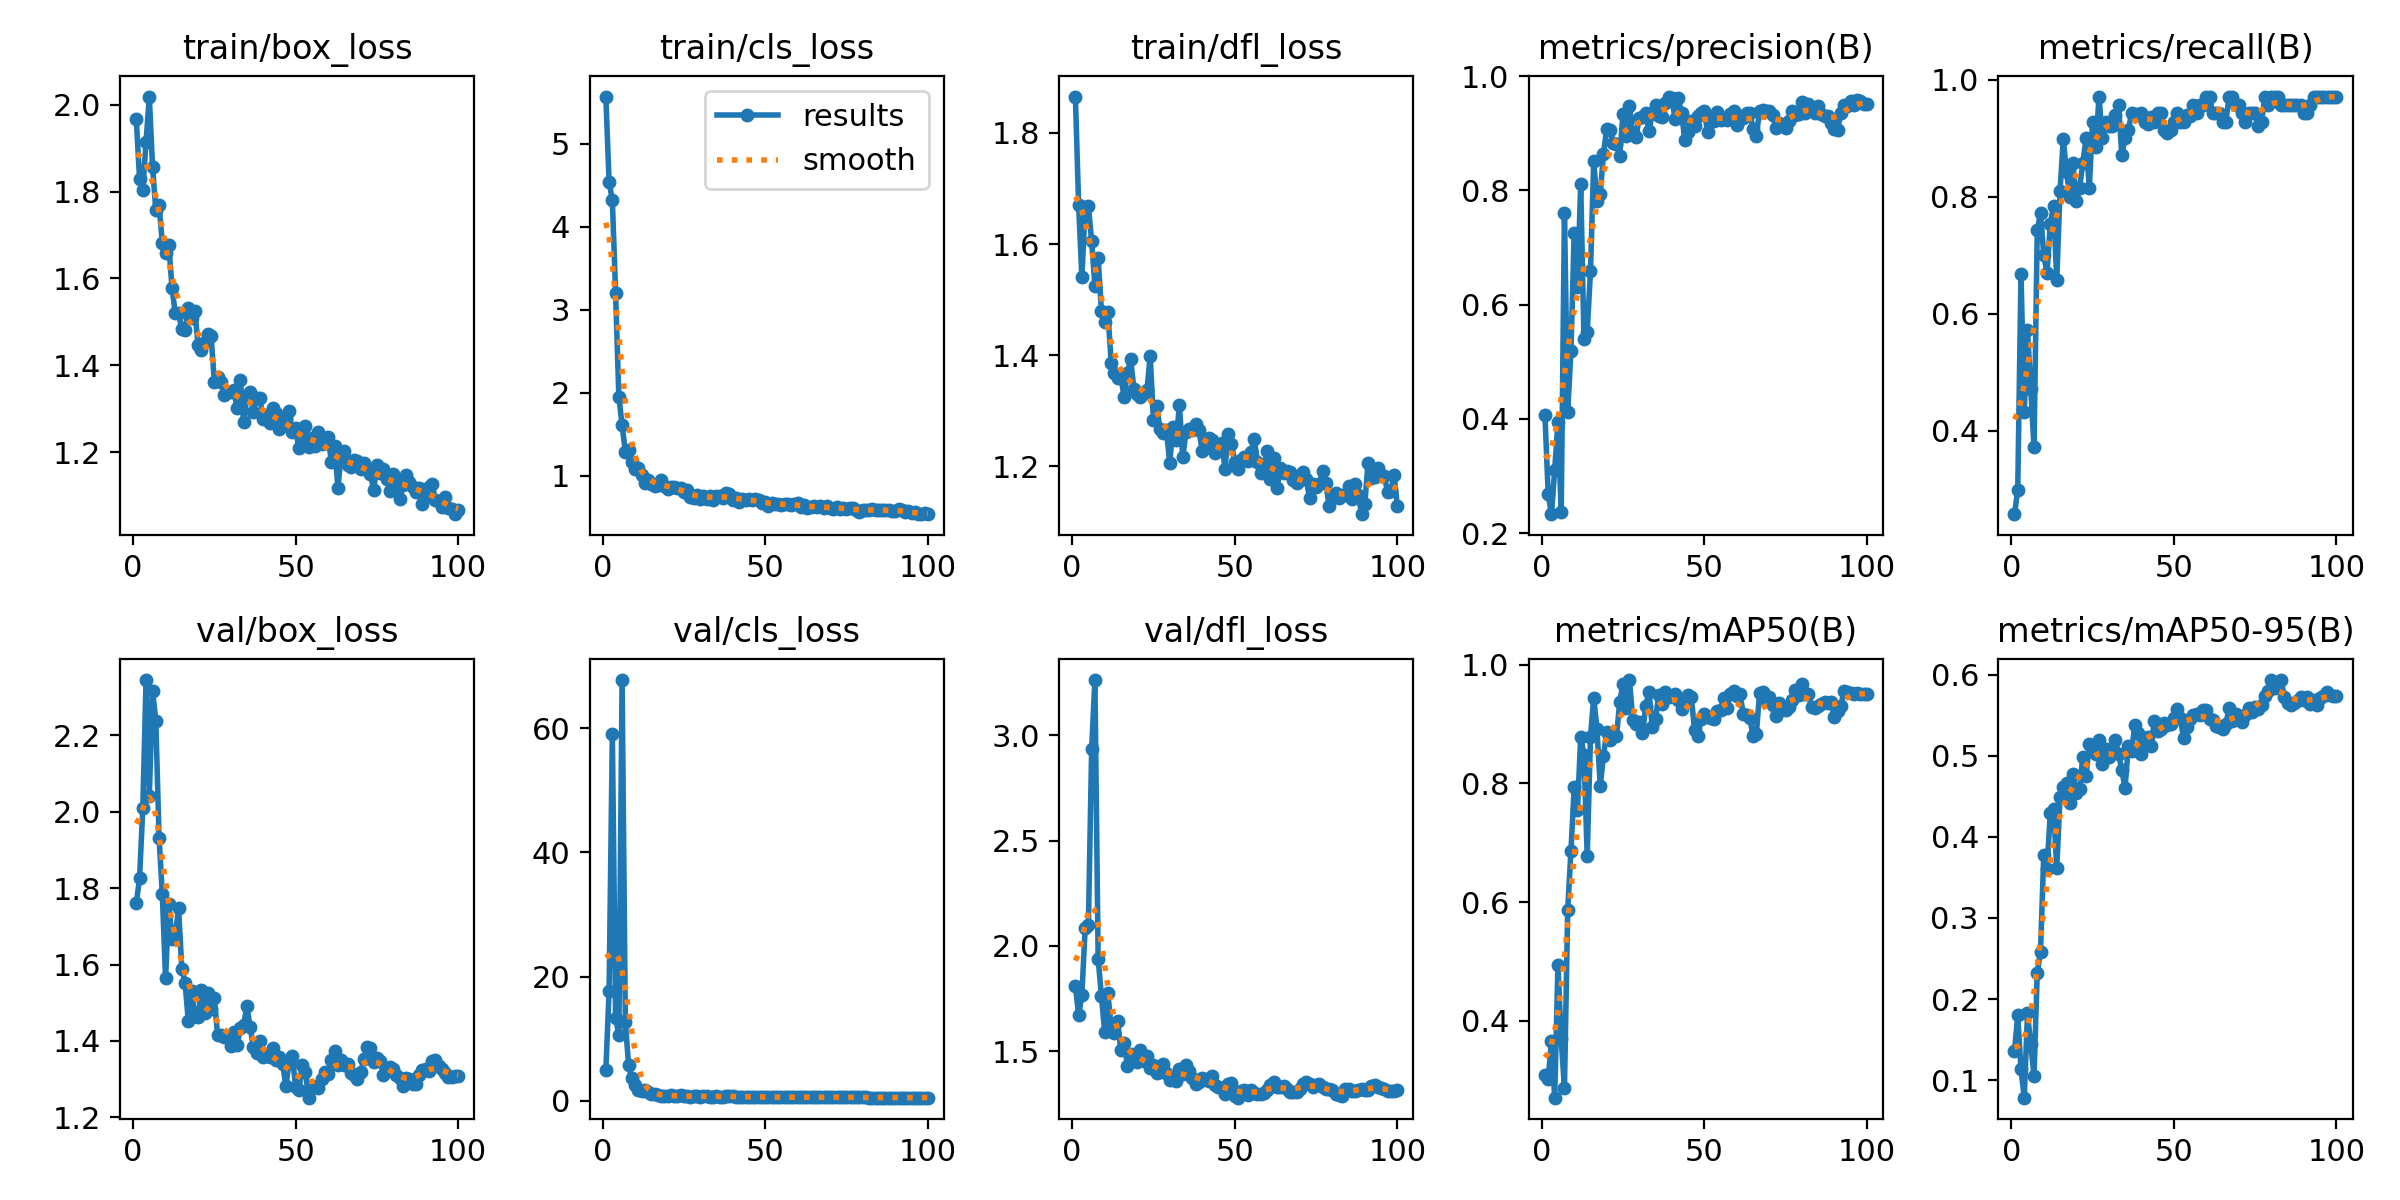

The table this chart was drawn from, first rows:
epoch, time, train/box_loss, train/cls_loss, train/dfl_loss, metrics/precision(B), metrics/recall(B), metrics/mAP50(B), metrics/mAP50-95(B), val/box_loss, val/cls_loss, val/dfl_loss, lr/pg0, lr/pg1, lr/pg2
1, 4.39, 1.967, 5.567, 1.866, 0.4072, 0.2571, 0.3082, 0.136, 1.76, 4.918, 1.811, 0.0005001, 0.0005001, 0.0005001
2, 6.723, 1.83, 4.536, 1.67, 0.2687, 0.2987, 0.3022, 0.1799, 1.826, 17.74, 1.67, 0.001045, 0.001045, 0.001045
3, 8.981, 1.804, 4.318, 1.54, 0.2332, 0.6687, 0.3658, 0.1132, 2.009, 59.03, 1.768, 0.00158, 0.00158, 0.00158
4, 11.19, 1.914, 3.196, 1.666, 0.3108, 0.4319, 0.2704, 0.07835, 2.345, 13.36, 2.083, 0.001617, 0.001617, 0.001617
5, 13.42, 2.019, 1.951, 1.668, 0.3945, 0.5719, 0.4945, 0.1823, 2.041, 10.61, 2.1, 0.001601, 0.001601, 0.001601
6, 15.67, 1.857, 1.608, 1.605, 0.2369, 0.4714, 0.3685, 0.1439, 2.317, 67.72, 2.935, 0.001584, 0.001584, 0.001584
7, 17.85, 1.757, 1.284, 1.525, 0.76, 0.3714, 0.287, 0.1057, 2.239, 12.68, 3.262, 0.001568, 0.001568, 0.001568
8, 20.01, 1.769, 1.302, 1.575, 0.4117, 0.7429, 0.5873, 0.2322, 1.932, 5.728, 1.938, 0.001551, 0.001551, 0.001551
9, 22.23, 1.682, 1.159, 1.48, 0.5185, 0.7714, 0.6861, 0.2581, 1.784, 3.642, 1.764, 0.001535, 0.001535, 0.001535
10, 24.41, 1.658, 1.078, 1.459, 0.7263, 0.7, 0.7938, 0.3778, 1.564, 2.551, 1.592, 0.001518, 0.001518, 0.001518
11, 26.59, 1.677, 1.091, 1.477, 0.6304, 0.6697, 0.7547, 0.3603, 1.759, 1.784, 1.776, 0.001502, 0.001502, 0.001502
12, 28.73, 1.577, 1.003, 1.387, 0.8113, 0.7535, 0.8788, 0.4288, 1.666, 1.619, 1.609, 0.001485, 0.001485, 0.001485
13, 33.26, 1.52, 0.9105, 1.368, 0.5396, 0.7843, 0.8484, 0.434, 1.677, 1.826, 1.585, 0.001469, 0.001469, 0.001469
14, 35.48, 1.52, 0.9421, 1.359, 0.5526, 0.6577, 0.6771, 0.3619, 1.747, 1.364, 1.644, 0.001452, 0.001452, 0.001452
15, 37.64, 1.483, 0.9005, 1.358, 0.6581, 0.8098, 0.8783, 0.4486, 1.589, 1.125, 1.503, 0.001436, 0.001436, 0.001436
16, 39.86, 1.482, 0.8773, 1.325, 0.8507, 0.898, 0.9447, 0.4612, 1.553, 1.07, 1.541, 0.001419, 0.001419, 0.001419
17, 42.09, 1.532, 0.8865, 1.368, 0.7811, 0.8429, 0.8914, 0.4663, 1.451, 0.9292, 1.432, 0.001403, 0.001403, 0.001403
18, 44.32, 1.508, 0.9431, 1.392, 0.7936, 0.7998, 0.7964, 0.4421, 1.531, 0.8585, 1.488, 0.001386, 0.001386, 0.001386
19, 46.48, 1.526, 0.8775, 1.338, 0.8644, 0.8571, 0.8461, 0.4769, 1.465, 0.8558, 1.466, 0.00137, 0.00137, 0.00137
20, 48.69, 1.446, 0.8414, 1.331, 0.9081, 0.7922, 0.887, 0.4538, 1.463, 0.8733, 1.45, 0.001353, 0.001353, 0.001353
21, 50.85, 1.434, 0.8584, 1.325, 0.9057, 0.8143, 0.8738, 0.4585, 1.533, 0.876, 1.506, 0.001337, 0.001337, 0.001337
22, 55.66, 1.453, 0.8584, 1.332, 0.8822, 0.8571, 0.8803, 0.4984, 1.474, 0.7845, 1.454, 0.00132, 0.00132, 0.00132
23, 57.86, 1.471, 0.8553, 1.336, 0.8815, 0.9, 0.8795, 0.4753, 1.526, 0.7969, 1.476, 0.001304, 0.001304, 0.001304
24, 60.18, 1.467, 0.848, 1.398, 0.8609, 0.8143, 0.9376, 0.5141, 1.485, 0.9328, 1.42, 0.001287, 0.001287, 0.001287
25, 62.49, 1.362, 0.8022, 1.283, 0.9341, 0.9286, 0.9684, 0.5115, 1.512, 0.7995, 1.434, 0.001271, 0.001271, 0.001271
26, 64.74, 1.374, 0.8267, 1.309, 0.8954, 0.8857, 0.9271, 0.5022, 1.416, 0.7488, 1.397, 0.001254, 0.001254, 0.001254
27, 69.25, 1.362, 0.7417, 1.268, 0.9478, 0.9714, 0.9743, 0.52, 1.415, 0.6922, 1.402, 0.001238, 0.001238, 0.001238
28, 71.63, 1.331, 0.7297, 1.259, 0.9, 0.9, 0.9077, 0.4897, 1.411, 0.7404, 1.44, 0.001221, 0.001221, 0.001221
29, 73.82, 1.339, 0.7616, 1.264, 0.894, 0.9286, 0.8999, 0.5088, 1.41, 0.716, 1.395, 0.001205, 0.001205, 0.001205
30, 76.08, 1.338, 0.7214, 1.206, 0.9276, 0.9218, 0.9036, 0.4983, 1.387, 0.7008, 1.362, 0.001188, 0.001188, 0.001188
31, 78.31, 1.343, 0.7482, 1.27, 0.9281, 0.9204, 0.8857, 0.503, 1.423, 0.7288, 1.378, 0.001172, 0.001172, 0.001172
32, 82.78, 1.301, 0.7173, 1.247, 0.9357, 0.9401, 0.93, 0.5198, 1.39, 0.7152, 1.361, 0.001155, 0.001155, 0.001155
33, 84.94, 1.366, 0.7507, 1.31, 0.9033, 0.9571, 0.9548, 0.502, 1.434, 0.7103, 1.415, 0.001139, 0.001139, 0.001139
34, 87.09, 1.269, 0.7031, 1.216, 0.9352, 0.8714, 0.8955, 0.4822, 1.443, 0.7107, 1.391, 0.001122, 0.001122, 0.001122
35, 89.24, 1.326, 0.7549, 1.261, 0.9498, 0.9, 0.909, 0.46, 1.49, 0.7306, 1.435, 0.001106, 0.001106, 0.001106
36, 91.43, 1.338, 0.7553, 1.266, 0.9307, 0.9143, 0.9491, 0.5121, 1.437, 0.7039, 1.406, 0.001089, 0.001089, 0.001089
37, 93.61, 1.291, 0.7301, 1.265, 0.9293, 0.9429, 0.9332, 0.5058, 1.384, 0.7075, 1.371, 0.001073, 0.001073, 0.001073
38, 96.01, 1.325, 0.7877, 1.277, 0.9529, 0.9415, 0.9534, 0.5373, 1.368, 0.7569, 1.342, 0.001056, 0.001056, 0.001056
39, 99.97, 1.325, 0.7726, 1.265, 0.9643, 0.9404, 0.9453, 0.5277, 1.4, 0.761, 1.355, 0.00104, 0.00104, 0.00104
40, 102.1, 1.276, 0.7044, 1.227, 0.962, 0.9429, 0.9475, 0.5017, 1.359, 0.7147, 1.374, 0.001023, 0.001023, 0.001023
41, 104.3, 1.286, 0.7283, 1.232, 0.9252, 0.9286, 0.9515, 0.5149, 1.367, 0.7098, 1.367, 0.001007, 0.001007, 0.001007
42, 106.5, 1.268, 0.6776, 1.25, 0.962, 0.9249, 0.94, 0.5233, 1.358, 0.674, 1.356, 0.0009904, 0.0009904, 0.0009904
43, 108.6, 1.301, 0.7166, 1.246, 0.9354, 0.9371, 0.9257, 0.5115, 1.381, 0.6956, 1.38, 0.0009739, 0.0009739, 0.0009739
44, 110.8, 1.289, 0.6999, 1.224, 0.8891, 0.9286, 0.942, 0.5433, 1.351, 0.673, 1.34, 0.0009574, 0.0009574, 0.0009574
45, 113.3, 1.253, 0.7216, 1.235, 0.9016, 0.9429, 0.9492, 0.5301, 1.358, 0.6494, 1.33, 0.0009409, 0.0009409, 0.0009409
46, 115.5, 1.262, 0.7008, 1.242, 0.9219, 0.9429, 0.9456, 0.5335, 1.341, 0.6403, 1.325, 0.0009244, 0.0009244, 0.0009244
47, 117.7, 1.277, 0.7169, 1.196, 0.9133, 0.9143, 0.8909, 0.5409, 1.281, 0.6425, 1.299, 0.0009078, 0.0009078, 0.0009078
48, 119.8, 1.295, 0.7063, 1.258, 0.9309, 0.9085, 0.8801, 0.5377, 1.345, 0.6501, 1.345, 0.0008913, 0.0008913, 0.0008913
49, 122, 1.246, 0.6688, 1.241, 0.9354, 0.9143, 0.9081, 0.5394, 1.359, 0.6648, 1.347, 0.0008748, 0.0008748, 0.0008748
50, 124.2, 1.255, 0.6814, 1.208, 0.9386, 0.9286, 0.9169, 0.5464, 1.28, 0.6284, 1.288, 0.0008583, 0.0008583, 0.0008583
51, 126.4, 1.208, 0.6324, 1.194, 0.903, 0.9429, 0.9128, 0.5576, 1.27, 0.6239, 1.279, 0.0008418, 0.0008418, 0.0008418
52, 128.6, 1.22, 0.6652, 1.211, 0.9276, 0.9286, 0.9101, 0.546, 1.336, 0.6475, 1.311, 0.0008253, 0.0008253, 0.0008253
53, 131, 1.26, 0.6587, 1.216, 0.9216, 0.9286, 0.9089, 0.5216, 1.318, 0.6371, 1.314, 0.0008088, 0.0008088, 0.0008088
54, 133.2, 1.212, 0.6557, 1.21, 0.937, 0.9391, 0.9221, 0.5351, 1.252, 0.6296, 1.291, 0.0007923, 0.0007923, 0.0007923
55, 135.4, 1.232, 0.6457, 1.226, 0.923, 0.938, 0.9242, 0.5458, 1.283, 0.6001, 1.318, 0.0007758, 0.0007758, 0.0007758
56, 137.5, 1.214, 0.6546, 1.249, 0.9249, 0.9571, 0.9448, 0.5507, 1.28, 0.5786, 1.301, 0.0007593, 0.0007593, 0.0007593
57, 139.8, 1.247, 0.6616, 1.208, 0.9229, 0.9429, 0.9267, 0.5509, 1.278, 0.6026, 1.296, 0.0007428, 0.0007428, 0.0007428
58, 142, 1.219, 0.6413, 1.188, 0.9333, 0.9571, 0.9513, 0.5504, 1.299, 0.5983, 1.297, 0.0007263, 0.0007263, 0.0007263
59, 144.2, 1.22, 0.6532, 1.197, 0.9384, 0.9571, 0.9559, 0.557, 1.319, 0.6067, 1.302, 0.0007098, 0.0007098, 0.0007098
60, 146.3, 1.234, 0.6697, 1.227, 0.9141, 0.9714, 0.9479, 0.5565, 1.314, 0.645, 1.316, 0.0006933, 0.0006933, 0.0006933
... 40 more rows
